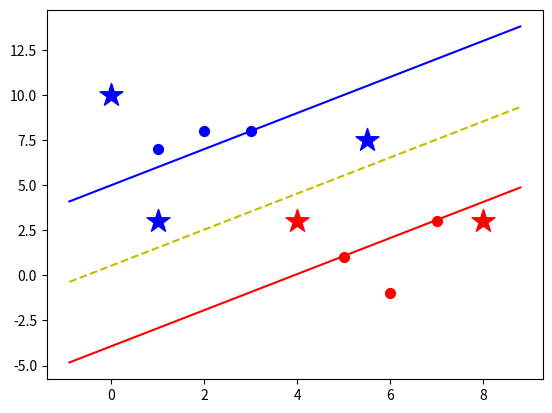

Reproduce this figure in Python.
# -*- coding: utf-8 -*-

import numpy as np
from matplotlib import pyplot
import math
import sys

class SVM(object):
    def __init__(self, visual=True):
        self.visual = visual
        self.colors = {1:'r', -1:'b'}
        if self.visual:
            self.fig = pyplot.figure()
            self.ax = self.fig.add_subplot(1,1,1)

    def train(self, data):
        self.data = data
        opt_dict = {}
    
        transforms = [[1,1],
                      [-1,1],
                      [-1,-1],
                      [1,-1]]
                      
        # 找到数据集中最大值和最小值
        """
        all_data = []
        for y in self.data:
            for features in self.data[y]:
                for feature in features:
                    all_data.append(feature)
        
        print(all_data)
        self.max_feature_value = max(all_data)
        self.min_feature_value = min(all_data)
        print(self.max_feature_value, self.min_feature_value)
        """
        self.max_feature_value = float('-inf')   # -sys.maxint - 1   Python3替换为了sys.maxsize
        self.min_feature_value = float('inf')    # sys.maxint
        for y in self.data:
            for features in self.data[y]:
                for feature in features:
                    if feature > self.max_feature_value:
                        self.max_feature_value = feature
                    if feature < self.min_feature_value:
                        self.min_feature_value = feature
        print(self.max_feature_value, self.min_feature_value)
        
        # 和梯度下降一样，定义每一步的大小；开始快，然后慢，越慢越耗时
        step_sizes = [self.max_feature_value * 0.1, self.max_feature_value * 0.01, self.max_feature_value * 0.001]
        
        b_range_multiple = 5
        b_multiple = 5
        lastest_optimum = self.max_feature_value * 10
        
        for step in step_sizes:
            w = np.array([lastest_optimum,lastest_optimum])
            optimized = False
            while not optimized:
                for b in np.arange(self.max_feature_value*b_range_multiple*-1, self.max_feature_value*b_range_multiple, step*b_multiple):
                    for transformation in transforms:
                        w_t = w * transformation
                        found_option = True
                        for i in self.data:
                            for x in self.data[i]:
                                y = i
                                if not y*(np.dot(w_t, x)+b) >= 1:
                                    found_option = False
                                #print(x,':',y*(np.dot(w_t, x)+b))  逐渐收敛
                                    
                        if found_option:
                            opt_dict[np.linalg.norm(w_t)] = [w_t,b]

                if w[0] < 0:
                    optimized = True
                else:
                    w = w - step
        
            norms = sorted([n for n in opt_dict])
            opt_choice = opt_dict[norms[0]]
            self.w = opt_choice[0]
            self.b = opt_choice[1]
            print(self.w, self.b)
            lastest_optimum = opt_choice[0][0] + step*2


    def predict(self, features):
        classification = np.sign( np.dot(features, self.w) + self.b )
        
        if classification != 0 and self.visual:
            self.ax.scatter(features[0], features[1], s=300, marker='*', c=self.colors[classification])

        return classification


    def visualize(self):
        for i in self.data:
            for x in self.data[i]:
                self.ax.scatter(x[0], x[1], s=50, c=self.colors[i])

        def hyperplane(x,w,b,v):
            return (-w[0]*x-b+v) / w[1]

        data_range = (self.min_feature_value*0.9, self.max_feature_value*1.1)

        hyp_x_min = data_range[0]
        hyp_x_man = data_range[1]

        psv1 = hyperplane(hyp_x_min, self.w, self.b, 1)
        psv2 = hyperplane(hyp_x_man, self.w, self.b, 1)
        self.ax.plot([hyp_x_min, hyp_x_man], [psv1, psv2], c=self.colors[1])

        nsv1 = hyperplane(hyp_x_min, self.w, self.b, -1)
        nsv2 = hyperplane(hyp_x_man, self.w, self.b, -1)
        self.ax.plot([hyp_x_min, hyp_x_man], [nsv1, nsv2], c=self.colors[-1])

        db1 = hyperplane(hyp_x_min, self.w, self.b, 0)
        db2 = hyperplane(hyp_x_man, self.w, self.b, 0)
        self.ax.plot([hyp_x_min, hyp_x_man], [db1, db2], 'y--')

        pyplot.show()

if __name__ == '__main__':
    data_set = {-1:np.array([[1,7],
                             [2,8],
                             [3,8]]),
                 1:np.array([[5,1],
                             [6,-1],
                             [7,3]])}
    print(data_set)

    svm = SVM()
    svm.train(data_set)

    for predict_feature in [[0,10], [1,3], [4,3], [5.5,7.5], [8,3]]:
        print(svm.predict(predict_feature))

    svm.visualize()

